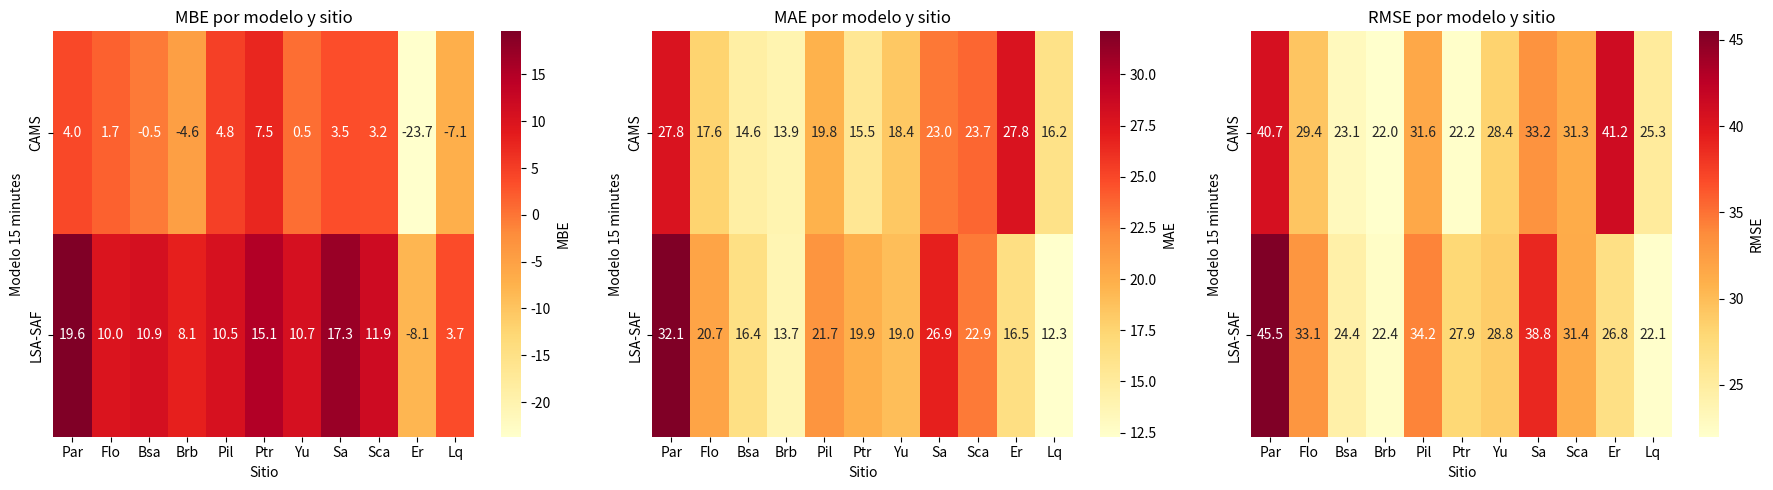
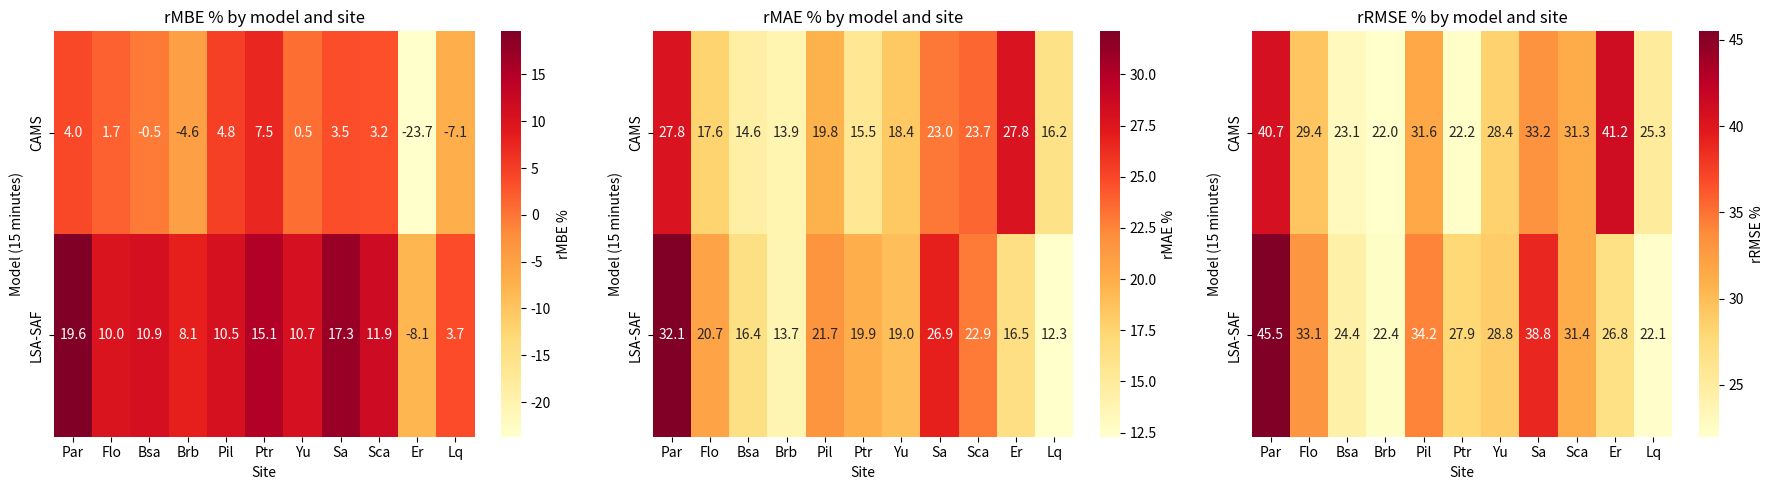
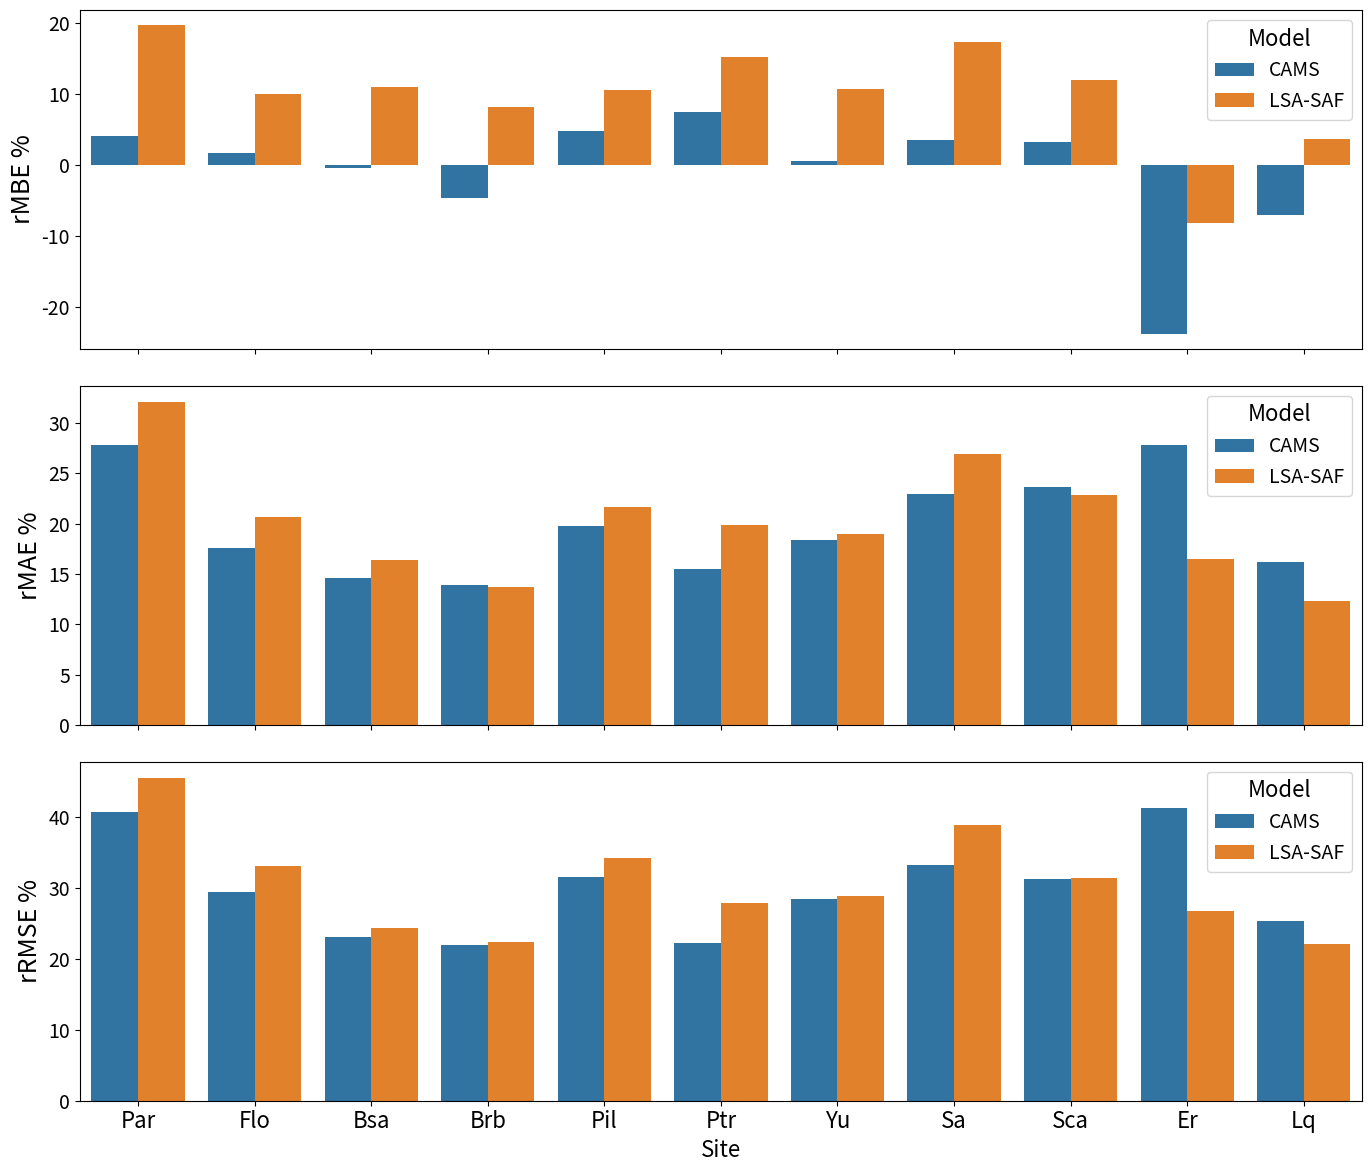
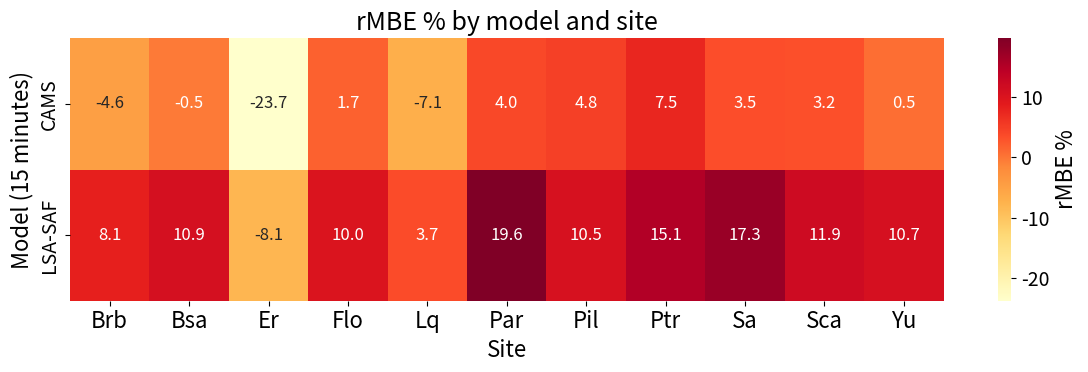
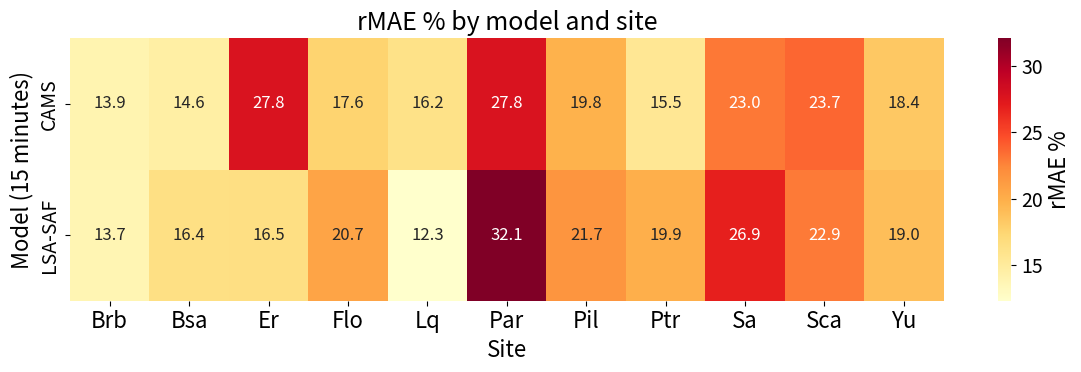
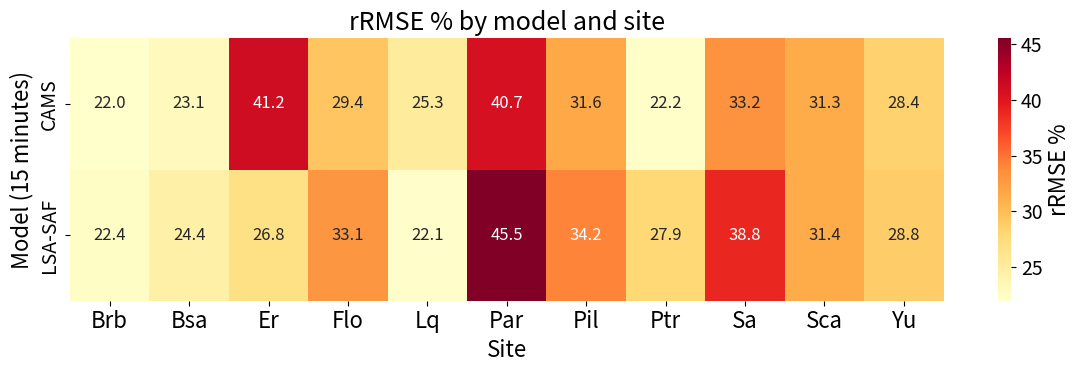

Write the Python code that produced these figures, in order.
import pandas as pd
import seaborn as sns
import matplotlib.pyplot as plt

# Definir sitios y modelos (solo CAMS y LSA-SAF)
sitios = ['Par', 'Flo','Bsa', 'Brb','Pil',  'Ptr', 'Yu',  'Sa', 'Sca', 'Er', 'Lq']
modelos = ['CAMS', 'LSA-SAF']

# --- Valores de las métricas para CAMS y LSA-SAF ---
MBE_values = [
    [4.0, 1.7, -0.5,-4.6,4.8, 7.5, 0.5, 3.5, 3.2, -23.7, -7.1],  # CAMS
    [19.6,10, 10.9, 8.1 ,10.5, 15.1, 10.7, 17.3, 11.9, -8.1, 3.7],  # LSA-SAF
]

MAE_values = [
    [27.8, 17.6,14.6 ,13.9, 19.8, 15.5, 18.4, 23.0, 23.7, 27.8, 16.2],
    [32.1, 20.7,16.4 , 13.7,21.7, 19.9, 19.0, 26.9, 22.9, 16.5, 12.3]
]

RMSE_values = [
    [40.7, 29.4, 23.1, 22,  31.6, 22.2, 28.4, 33.2, 31.3, 41.2, 25.3],
    [45.5, 33.1, 24.4, 22.4,34.2, 27.9, 28.8, 38.8, 31.4, 26.8, 22.1]
]

# --- Convertir a DataFrame ---
def create_metric_df(values, metric_name):
    data = []
    for modelo, row in zip(modelos, values):
        for sitio, val in zip(sitios, row):
            data.append({'Modelo': modelo, 'Sitio': sitio, metric_name: val})
    return pd.DataFrame(data)

MBE_df = create_metric_df(MBE_values, 'MBE')
MAE_df = create_metric_df(MAE_values, 'MAE')
RMSE_df = create_metric_df(RMSE_values, 'RMSE')

# --- Graficar heatmaps ---
fig, axes = plt.subplots(1, 3, figsize=(18, 5))
metrics = [('MBE', MBE_df), ('MAE', MAE_df), ('RMSE', RMSE_df)]

for ax, (metric_name, df_metric) in zip(axes, metrics):
    heatmap_data = df_metric.pivot(index='Modelo', columns='Sitio', values=metric_name)
    # Reordenar columnas según el orden deseado
    heatmap_data = heatmap_data.reindex(columns=sitios)
    
    sns.heatmap(heatmap_data, annot=True, fmt=".1f", cmap="YlOrRd", ax=ax, cbar_kws={'label': metric_name})
    ax.set_title(f'{metric_name} por modelo y sitio')
    ax.set_xlabel("Sitio")
    ax.set_ylabel("Modelo 15 minutes")


plt.tight_layout()
plt.show()





import pandas as pd
import seaborn as sns
import matplotlib.pyplot as plt

# Define sites and models (only CAMS and LSA-SAF)
sites = ['Par', 'Flo', 'Bsa', 'Brb', 'Pil', 'Ptr', 'Yu', 'Sa', 'Sca', 'Er', 'Lq']
models = ['CAMS', 'LSA-SAF']

# --- Metric values for CAMS and LSA-SAF ---
MBE_values = [
    [4.0, 1.7, -0.5, -4.6, 4.8, 7.5, 0.5, 3.5, 3.2, -23.7, -7.1],   # CAMS
    [19.6, 10, 10.9, 8.1, 10.5, 15.1, 10.7, 17.3, 11.9, -8.1, 3.7], # LSA-SAF
]

MAE_values = [
    [27.8, 17.6, 14.6, 13.9, 19.8, 15.5, 18.4, 23.0, 23.7, 27.8, 16.2],
    [32.1, 20.7, 16.4, 13.7, 21.7, 19.9, 19.0, 26.9, 22.9, 16.5, 12.3]
]

RMSE_values = [
    [40.7, 29.4, 23.1, 22, 31.6, 22.2, 28.4, 33.2, 31.3, 41.2, 25.3],
    [45.5, 33.1, 24.4, 22.4, 34.2, 27.9, 28.8, 38.8, 31.4, 26.8, 22.1]
]

# --- Convert lists to DataFrames ---
def create_metric_df(values, metric_name):
    data = []
    for model, row in zip(models, values):
        for site, val in zip(sites, row):
            data.append({'Model': model, 'Site': site, metric_name: val})
    return pd.DataFrame(data)

MBE_df = create_metric_df(MBE_values, 'rMBE %')
MAE_df = create_metric_df(MAE_values, 'rMAE %')
RMSE_df = create_metric_df(RMSE_values, 'rRMSE %')

# --- Plot heatmaps ---
fig, axes = plt.subplots(1, 3, figsize=(18, 5))
metrics = [('rMBE %', MBE_df), ('rMAE %', MAE_df), ('rRMSE %', RMSE_df)]

for ax, (metric_name, df_metric) in zip(axes, metrics):
    heatmap_data = df_metric.pivot(index='Model', columns='Site', values=metric_name)
    # Reorder columns according to the desired site order
    heatmap_data = heatmap_data.reindex(columns=sites)
    
    sns.heatmap(heatmap_data, annot=True, fmt=".1f", cmap="YlOrRd", ax=ax, 
                cbar_kws={'label': metric_name})
    ax.set_title(f'{metric_name} by model and site')
    ax.set_xlabel("Site")
    ax.set_ylabel("Model (15 minutes)")

plt.tight_layout()
plt.show()



import matplotlib.pyplot as plt
import seaborn as sns

# Increase global font size
plt.rcParams.update({
    "font.size": 16,          # base font size
    "axes.titlesize": 18,     # title size
    "axes.labelsize": 16,     # x and y labels
    "xtick.labelsize": 16,    # x tick labels
    "ytick.labelsize": 14,    # y tick labels
    "legend.fontsize": 14,    # legend
    "figure.titlesize": 20    # figure title
})

metrics = {
    "rMBE %": MBE_df,
    "rMAE %": MAE_df,
    "rRMSE %": RMSE_df
}

fig, axes = plt.subplots(3, 1, figsize=(14, 12), sharex=True)

for ax, (metric_name, df_metric) in zip(axes, metrics.items()):
    sns.barplot(data=df_metric, x="Site", y=metric_name, hue="Model", ax=ax)
    #ax.set_title(f"{metric_name} by site", fontsize=18)
    ax.set_ylabel(metric_name, fontsize=18)
    ax.set_xlabel("")

axes[-1].set_xlabel("Site", fontsize=16)
plt.tight_layout()
plt.show()





for metric_name, df_metric in metrics.items():
    plt.figure(figsize=(12, 4))
    heatmap_data = df_metric.pivot(index="Model", columns="Site", values=metric_name)
    sns.heatmap(heatmap_data, annot=True, fmt=".1f", cmap="YlOrRd",
                cbar_kws={'label': metric_name}, annot_kws={"size":12})
    plt.title(f"{metric_name} by model and site")
    plt.xlabel("Site")
    plt.ylabel("Model (15 minutes)")
    plt.tight_layout()
    plt.show()